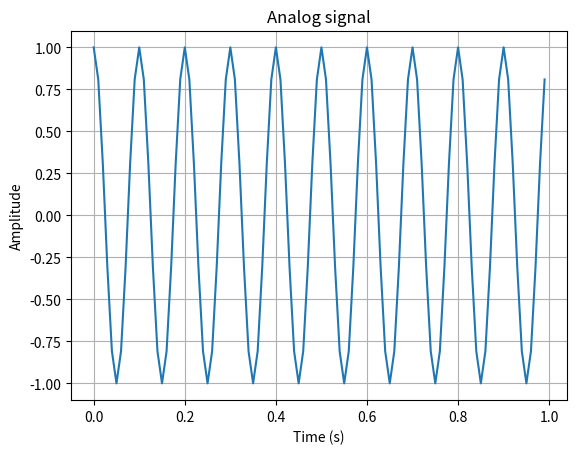
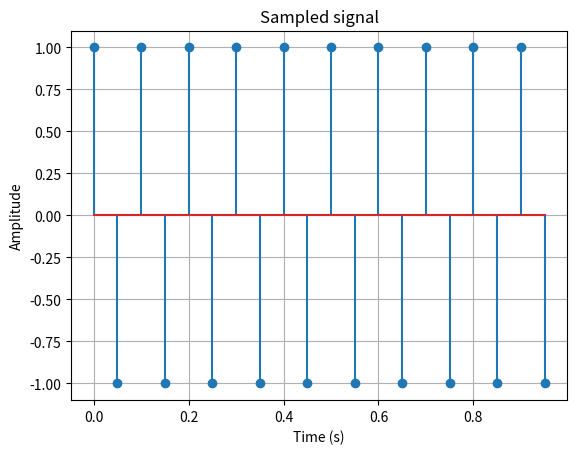
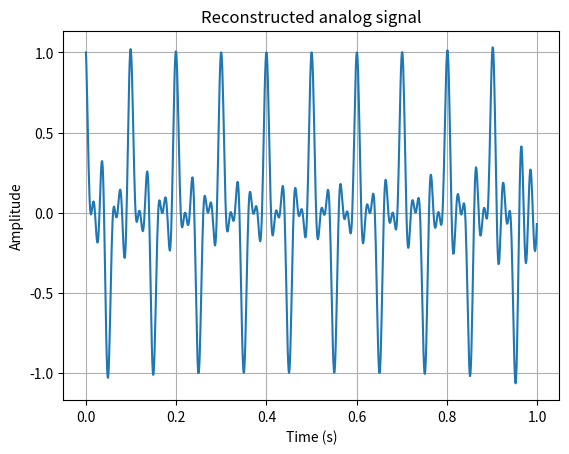

Recreate these plots in Python, in order.
import numpy as np
import matplotlib.pyplot as plt

# Define the parameters of the sinusoidal signal
A = 1.0        # amplitude
f = 10.0       # frequency in Hz
phi = np.pi/2  # phase in radians

# Define the sampling rate and duration
fs = 100.0     # sampling rate in Hz
T = 1.0        # duration in seconds

# Generate the time axis
t = np.arange(0, T, 1/fs)

# Generate the sinusoidal signal
x = A*np.sin(2*np.pi*f*t + phi)

# Plot the analog signal
plt.figure()
plt.plot(t, x)
plt.xlabel('Time (s)')
plt.ylabel('Amplitude')
plt.title('Analog signal')
plt.grid()

# Sample the signal
Ts = 1/(2*f)   # Nyquist sampling period
n = np.arange(0, T/Ts)
xn = A*np.sin(2*np.pi*f*n*Ts + phi)

# Plot the sampled signal
plt.figure()
plt.stem(n*Ts, xn)
plt.xlabel('Time (s)')
plt.ylabel('Amplitude')
plt.title('Sampled signal')
plt.grid()

# Reconstruct the analog signal using ideal interpolation
t_interp = np.arange(0, T, 1/(10*fs))
x_interp = np.zeros_like(t_interp)

for i in range(len(n)):
    x_interp += xn[i]*np.sinc((t_interp - n[i]*Ts)*fs)

# Plot the reconstructed analog signal
plt.figure()
plt.plot(t_interp, x_interp)
plt.xlabel('Time (s)')
plt.ylabel('Amplitude')
plt.title('Reconstructed analog signal')
plt.grid()

plt.show()
